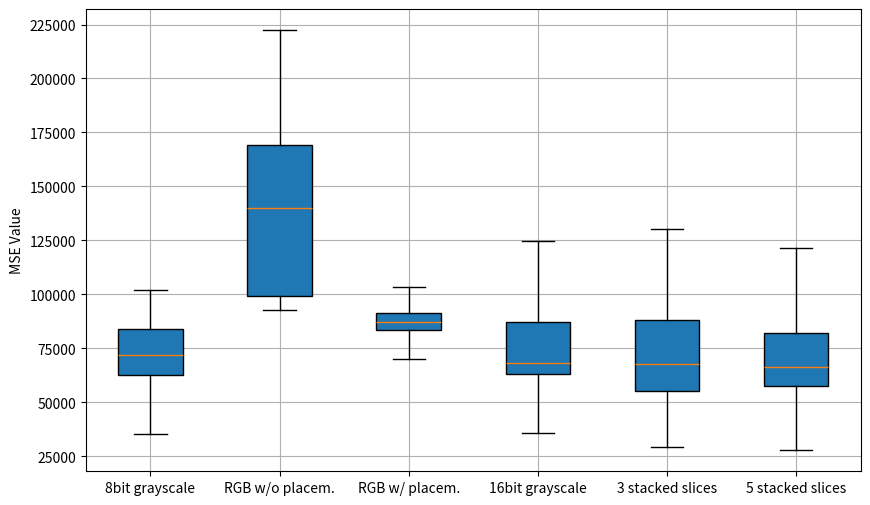
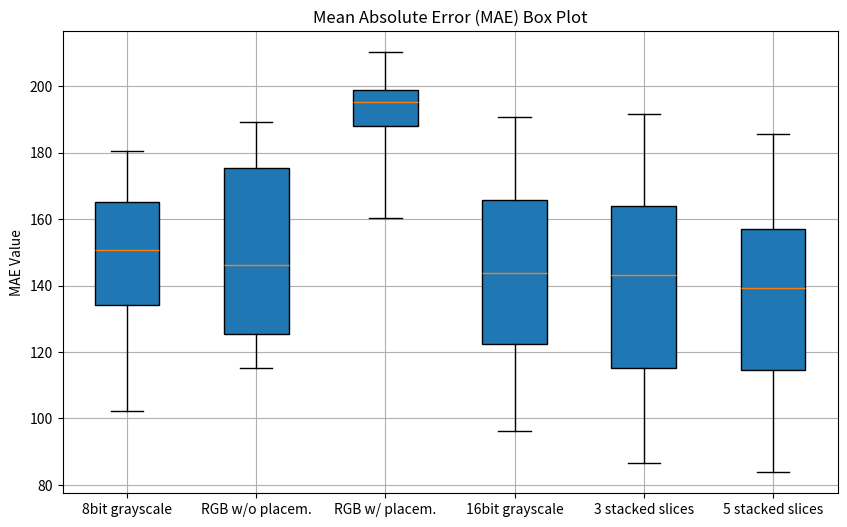
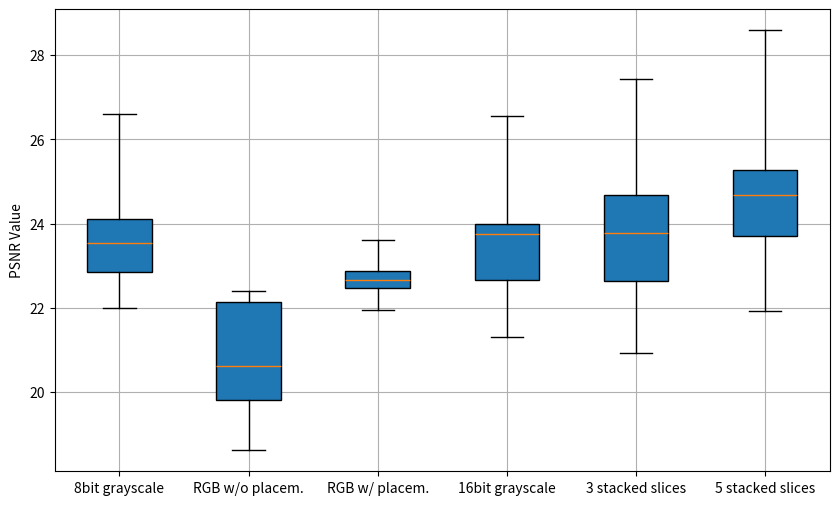
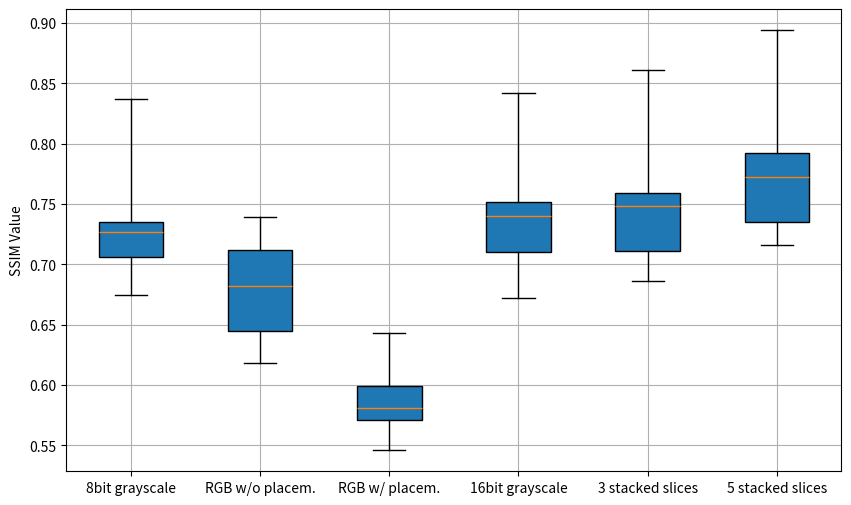

The script that saved these images, in order:
import numpy as np
import matplotlib.pyplot as plt

def box_plot_mae(data, labels):
    """
    Create a box plot of MAE values for multiple experiments.

    :param data: A list of lists containing MAE values for each experiment.
    :param labels: A list of strings containing the labels for each experiment.
    """
    plt.figure(figsize=(10, 6))
    plt.boxplot(data, patch_artist=True, labels=labels, whis=[0, 100])
    plt.title('Mean Absolute Error (MAE) Box Plot')
    plt.ylabel('MAE Value')
    plt.grid(True)
    plt.show()

def box_plot_mse(data, labels):
    """
    Create a box plot of MSE values for multiple experiments.

    :param data: A list of lists containing MSE values for each experiment.
    :param labels: A list of strings containing the labels for each experiment.
    """
    plt.figure(figsize=(10, 6))
    plt.boxplot(data, patch_artist=True, labels=labels, whis=[0, 100])
    plt.ylabel('MSE Value')
    plt.grid(True)
    plt.show()

def box_plot_psnr(data, labels):
    """
    Create a box plot of PSNR values for multiple experiments.

    :param data: A list of lists containing PSNR values for each experiment.
    :param labels: A list of strings containing the labels for each experiment.
    """
    plt.figure(figsize=(10, 6))
    plt.boxplot(data, patch_artist=True, labels=labels, whis=[0, 100])
    plt.ylabel('PSNR Value')
    plt.grid(True)
    plt.show()

def box_plot_ssim(data, labels):
    """
    Create a box plot of SSIM values for multiple experiments.

    :param data: A list of lists containing SSIM values for each experiment.
    :param labels: A list of strings containing the labels for each experiment.
    """
    plt.figure(figsize=(10, 6))
    plt.boxplot(data, patch_artist=True, labels=labels, whis=[0, 100])
    plt.ylabel('SSIM Value')
    plt.grid(True)
    plt.show()

if __name__ == '__main__':
    labels=['8bit grayscale', 'RGB w/o placem.', 'RGB w/ placem.', '16bit grayscale', '3 stacked slices', '5 stacked slices']
    # ---------
    mse_data = [
        [35373.89, 62740.85, 71795.35, 84003.72, 102183.95], # 8bit
        [92875.12, 99269.08, 140097.86, 169060.41, 222328.58], # rgb - without bit placement.
        [70243.37, 83283.11, 87432.05, 91276.65, 103196.81], # rgb - with bit placement.
        [35830.43, 63028.06, 68158.94, 87428.88, 124772.83], # 16bit
        [29236.45, 55247.26, 67953.83, 88112.74, 130442.22], # 3 stacked 16bit slices.
        [27799.61, 57793.16, 66221.82, 82011.37, 121575.25]  # 5 stacked 16bit slices.
    ]

    mae_data = [
        [102.37, 134.23, 150.72, 165.11, 180.34], # 8bit
        [115.32, 125.55, 146.06, 175.28, 189.20], # rgb - without bit placement
        [160.19, 188.07, 195.11, 198.71, 210.15], # rgb - with bit placement
        [96.14, 122.50, 143.64, 165.65, 190.58], # 16bit
        [86.68, 115.10, 143.18, 163.91, 191.45], # 3 stacked 16bit slices.
        [83.82, 114.70, 139.23, 157.06, 185.66]  # 5 stacked 16bit slices.
    ]

    psnr_data = [
        [21.99, 22.85, 23.53, 24.11, 26.60], # 8bit.
        [18.62, 19.81, 20.63, 22.13, 22.41], # rgb - without bit placement.
        [21.95, 22.48, 22.67, 22.88, 23.62], # rgb - with bit placement.
        [21.31, 22.67, 23.75, 24.0, 26.55], # 16bit.
        [20.93, 22.64, 23.77, 24.67, 27.43], # 3 stacked 16bit slices.
        [21.92, 23.70, 24.67, 25.28, 28.59]  # 5 stacked 16bit slices.
    ]

    ssim_data = [
        [0.675, 0.706, 0.727, 0.735, 0.837], # 8bit.
        [0.6185, 0.6444, 0.6820, 0.7115, 0.7389], # rgb - without bit placement.
        [0.5459, 0.5706, 0.581, 0.5992, 0.6433], # rgb - with bit placement.
        [0.672, 0.710, 0.740, 0.752, 0.842],  # 16bit.
        [0.686, 0.711, 0.748, 0.759, 0.861], # 3 stacked 16bit slices.
        [0.716, 0.735, 0.772, 0.792, 0.894]  # 5 stacked 16bit slices
    ]

    box_plot_mse(mse_data, labels)
    box_plot_mae(mae_data, labels)
    box_plot_psnr(psnr_data, labels)
    box_plot_ssim(ssim_data, labels)
